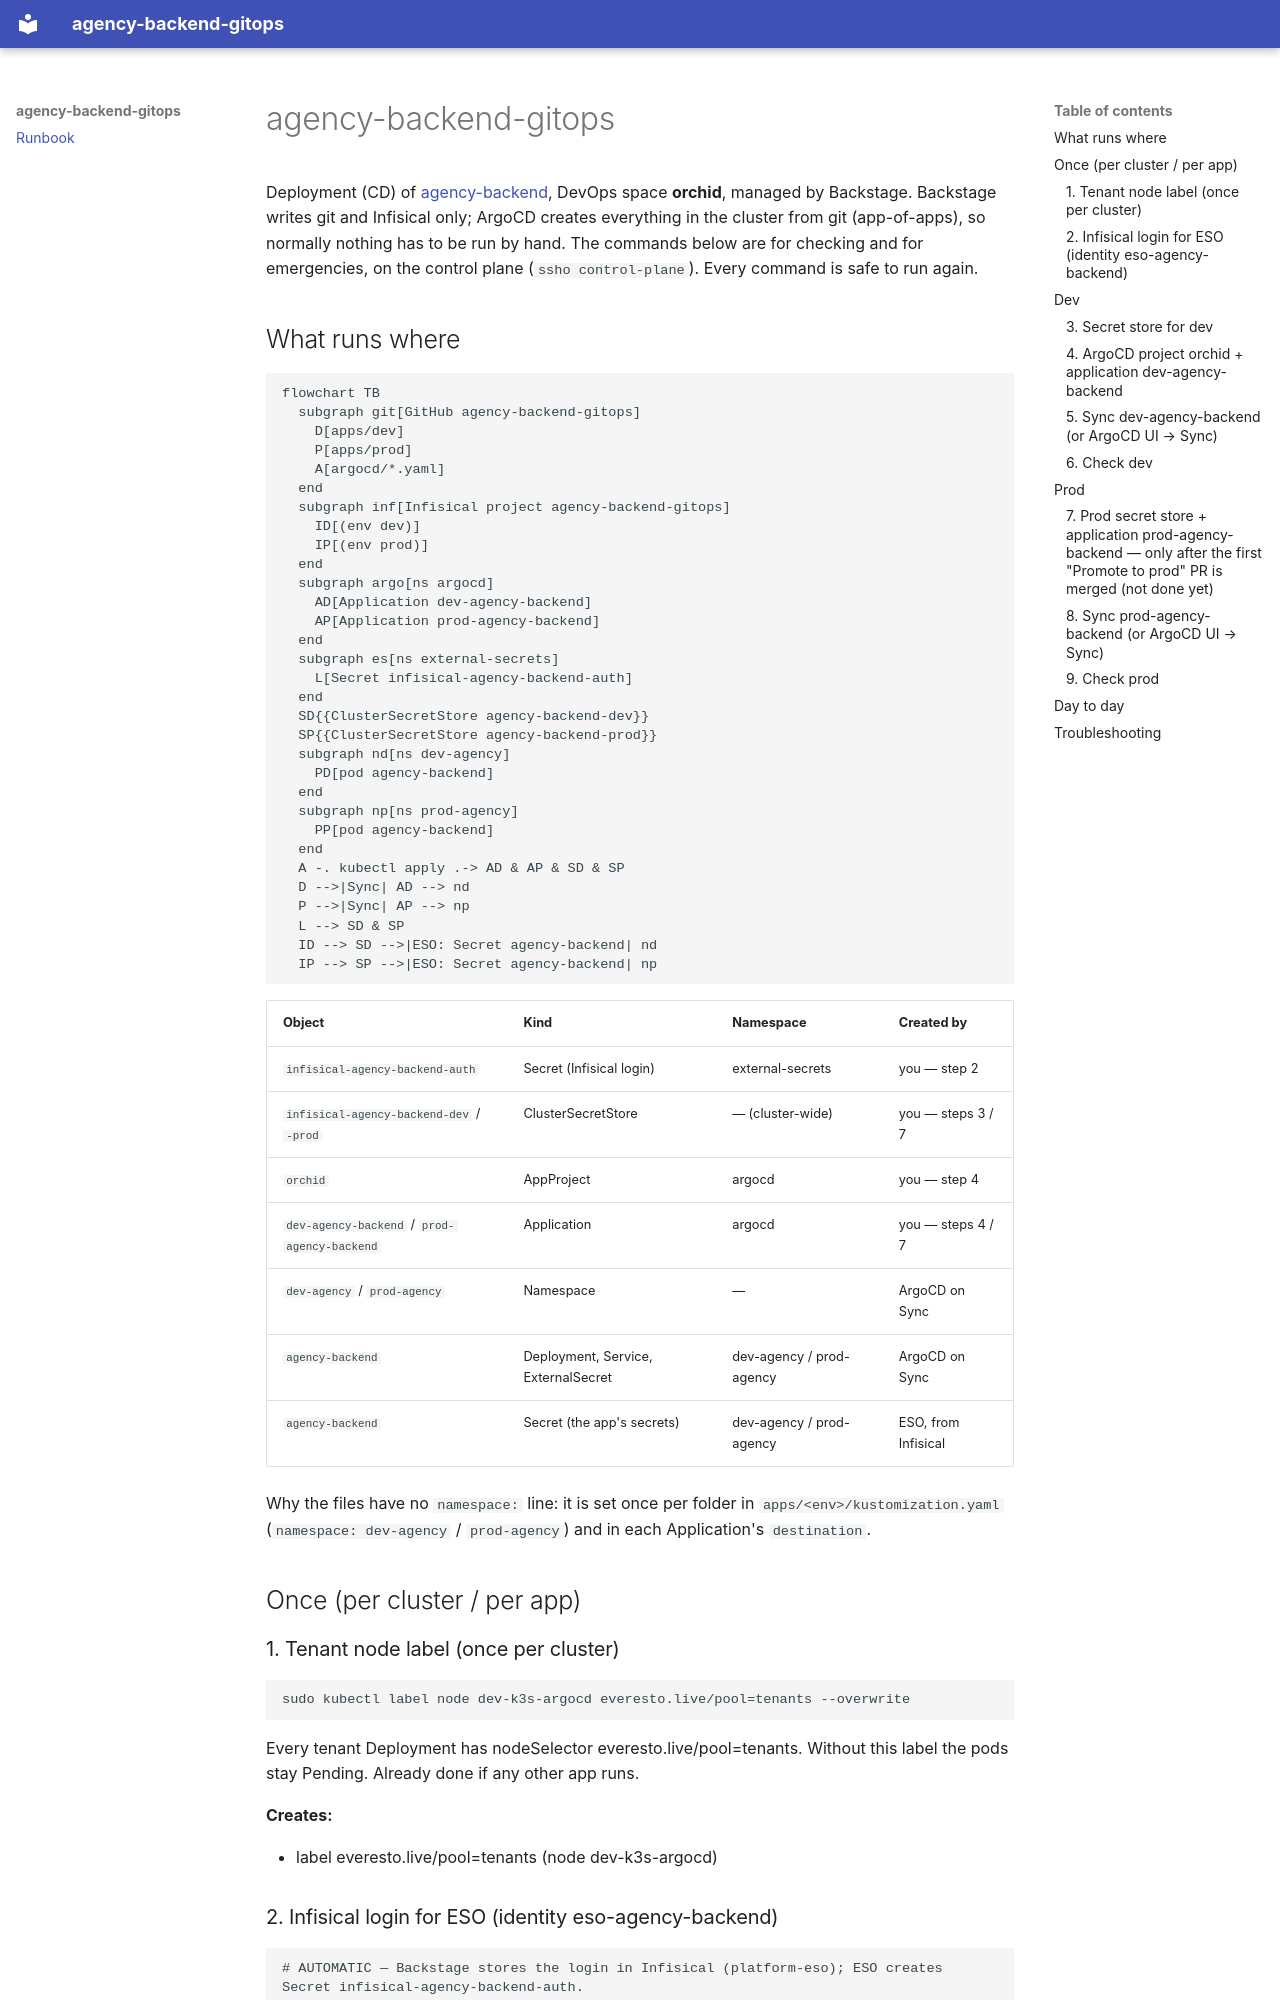

repository: Everesto-Inc/agency-backend-gitops · page: index.html · generator: mkdocs

# agency-backend-gitops

Deployment (CD) of [agency-backend](https://github.com/Everesto-Inc/agency-backend), DevOps space **orchid**, managed by Backstage.
Backstage writes git and Infisical only; ArgoCD creates everything in the cluster from git (app-of-apps), so normally
nothing has to be run by hand. The commands below are for checking and for emergencies, on the control plane
(`ssho control-plane`). Every command is safe to run again.

## What runs where

```mermaid
flowchart TB
  subgraph git[GitHub agency-backend-gitops]
    D[apps/dev]
    P[apps/prod]
    A[argocd/*.yaml]
  end
  subgraph inf[Infisical project agency-backend-gitops]
    ID[(env dev)]
    IP[(env prod)]
  end
  subgraph argo[ns argocd]
    AD[Application dev-agency-backend]
    AP[Application prod-agency-backend]
  end
  subgraph es[ns external-secrets]
    L[Secret infisical-agency-backend-auth]
  end
  SD{{ClusterSecretStore agency-backend-dev}}
  SP{{ClusterSecretStore agency-backend-prod}}
  subgraph nd[ns dev-agency]
    PD[pod agency-backend]
  end
  subgraph np[ns prod-agency]
    PP[pod agency-backend]
  end
  A -. kubectl apply .-> AD & AP & SD & SP
  D -->|Sync| AD --> nd
  P -->|Sync| AP --> np
  L --> SD & SP
  ID --> SD -->|ESO: Secret agency-backend| nd
  IP --> SP -->|ESO: Secret agency-backend| np
```

| Object | Kind | Namespace | Created by |
|---|---|---|---|
| `infisical-agency-backend-auth` | Secret (Infisical login) | external-secrets | you — step 2 |
| `infisical-agency-backend-dev` / `-prod` | ClusterSecretStore | — (cluster-wide) | you — steps 3 / 7 |
| `orchid` | AppProject | argocd | you — step 4 |
| `dev-agency-backend` / `prod-agency-backend` | Application | argocd | you — steps 4 / 7 |
| `dev-agency` / `prod-agency` | Namespace | — | ArgoCD on Sync |
| `agency-backend` | Deployment, Service, ExternalSecret | dev-agency / prod-agency | ArgoCD on Sync |
| `agency-backend` | Secret (the app's secrets) | dev-agency / prod-agency | ESO, from Infisical |

Why the files have no `namespace:` line: it is set once per folder in `apps/<env>/kustomization.yaml`
(`namespace: dev-agency` / `prod-agency`) and in each Application's `destination`.

## Once (per cluster / per app)

### 1. Tenant node label (once per cluster)

```bash
sudo kubectl label node dev-k3s-argocd everesto.live/pool=tenants --overwrite
```

Every tenant Deployment has nodeSelector everesto.live/pool=tenants. Without this label the pods stay Pending. Already done if any other app runs.

**Creates:**

- label everesto.live/pool=tenants (node dev-k3s-argocd)
